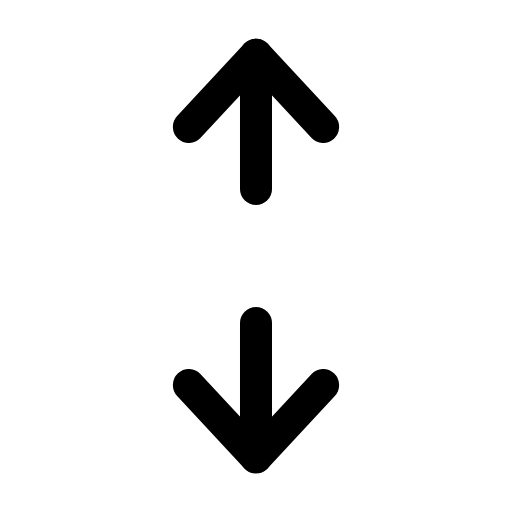
t = 0.00 s
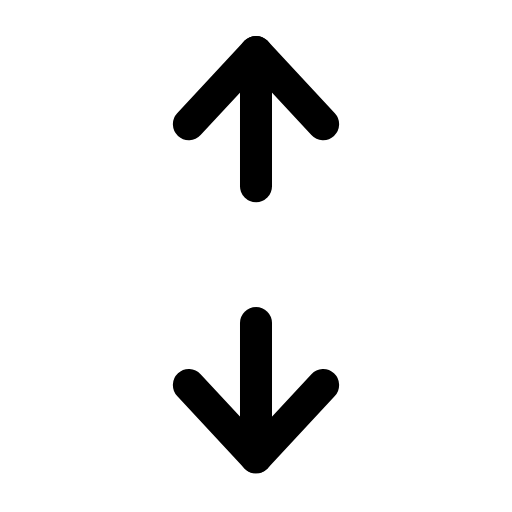
t = 0.29 s
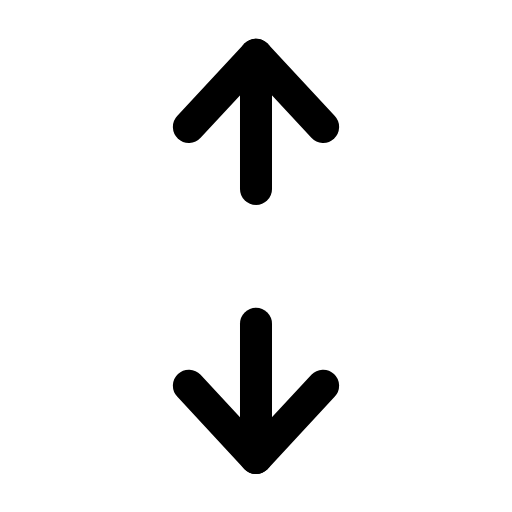
t = 0.57 s
t = 0.83 s: frame unchanged from t = 0.00 s, image omitted
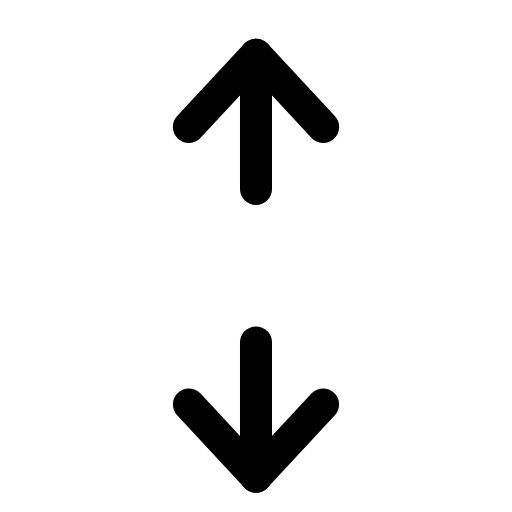
t = 1.13 s
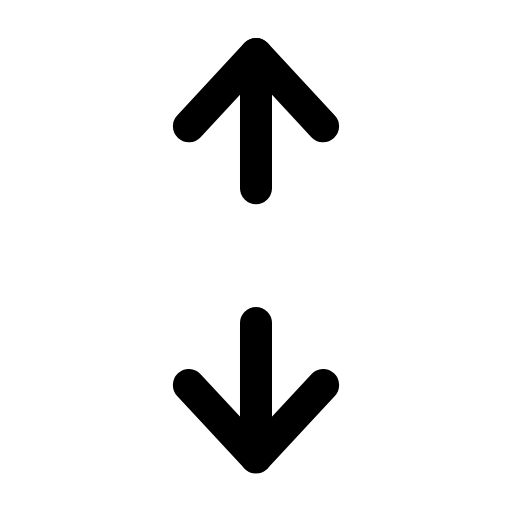
t = 1.41 s

The animated SVG that drew these frames (rendered in a browser with its animation timeline set to each time). Animation: 2 SMIL elements (animateTransform=2); one cycle of 1.70 s, repeats indefinitely.

<svg xmlns="http://www.w3.org/2000/svg" width="24" height="24" viewBox="0 0 24 24" fill="none"><g transform="translate(-2.52 -2.52) scale(1.21)"><g><animateTransform attributeName="transform" type="translate" values="0 0;0 0;0 -0.9;0 0;0 0;0 0;0 0;0 -0.9;0 0;0 0;0 0" keyTimes="0;0.0675;0.144;0.225;0.45;0.6;0.75;0.804;0.855;0.9;1" dur="1.7s" repeatCount="indefinite" calcMode="spline" keySplines="0.16 1 0.3 1;0.16 1 0.3 1;0.16 1 0.3 1;0.16 1 0.3 1;0.16 1 0.3 1;0.16 1 0.3 1;0.16 1 0.3 1;0.16 1 0.3 1;0.16 1 0.3 1;0.16 1 0.3 1"/><line stroke="currentColor" stroke-width="1.24" stroke-linecap="round" stroke-linejoin="round" fill="none" x1="12" y1="9.4" x2="12" y2="4.2"></line><path stroke="currentColor" stroke-width="1.24" stroke-linecap="round" stroke-linejoin="round" fill="none" d="M9.4 7L12 4.2L14.6 7"></path></g><g><animateTransform attributeName="transform" type="translate" values="0 0;0 0;0 0.9;0 0;0 0;0 0;0 0;0 0.9;0 0;0 0;0 0" keyTimes="0;0.225;0.297;0.378;0.45;0.6;0.648;0.702;0.75;0.9;1" dur="1.7s" repeatCount="indefinite" calcMode="spline" keySplines="0.16 1 0.3 1;0.16 1 0.3 1;0.16 1 0.3 1;0.16 1 0.3 1;0.16 1 0.3 1;0.16 1 0.3 1;0.16 1 0.3 1;0.16 1 0.3 1;0.16 1 0.3 1;0.16 1 0.3 1"/><line stroke="currentColor" stroke-width="1.24" stroke-linecap="round" stroke-linejoin="round" fill="none" x1="12" y1="14.6" x2="12" y2="19.8"></line><path stroke="currentColor" stroke-width="1.24" stroke-linecap="round" stroke-linejoin="round" fill="none" d="M9.4 17L12 19.8L14.6 17"></path></g></g></svg>
